The GitHub repository abhishekjagtap1/Control_MountainCar-v0_using_Hand_Gestures_Real_Time contains a labelled image folder "hand_gestures_data" with 3 categories: move back, move forward, stop sign. Examples follow, each with its label.

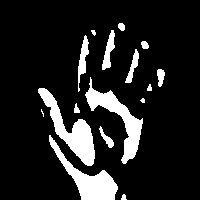
Label: move forward

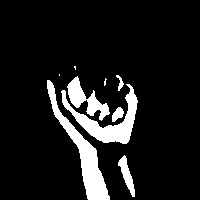
Label: move back

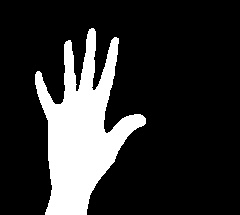
Label: move forward

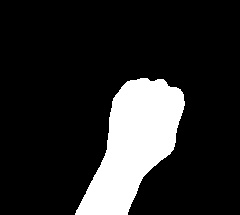
Label: move back

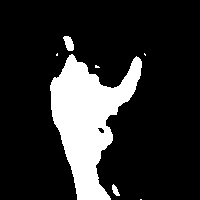
Label: stop sign

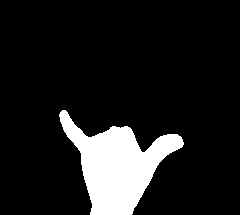
Label: stop sign
